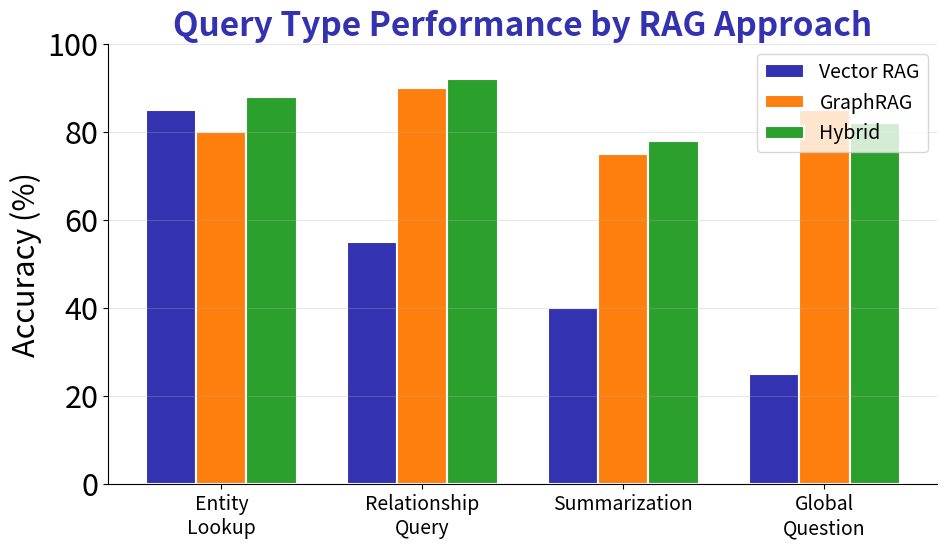

This chart was generated by the following Python code: (Note: this script raises an exception after producing the figure.)
"""
GraphRAG Query Routing
Week 8 - GraphRAG and Knowledge
"""
import matplotlib.pyplot as plt
import numpy as np
from pathlib import Path

plt.rcParams.update({
    'font.size': 24, 'axes.labelsize': 24, 'axes.titlesize': 26,
    'xtick.labelsize': 18, 'ytick.labelsize': 22, 'legend.fontsize': 16,
    'figure.figsize': (10, 6), 'figure.dpi': 150, 'font.family': 'sans-serif'
})

MLPURPLE = '#3333B2'
MLBLUE = '#0066CC'
MLORANGE = '#FF7F0E'
MLGREEN = '#2CA02C'

# Query type performance comparison
query_types = ['Entity\nLookup', 'Relationship\nQuery', 'Summarization', 'Global\nQuestion']
vector_rag = [85, 55, 40, 25]
graph_rag = [80, 90, 75, 85]
hybrid = [88, 92, 78, 82]

x = np.arange(len(query_types))
width = 0.25

fig, ax = plt.subplots(figsize=(10, 6))

bars1 = ax.bar(x - width, vector_rag, width, label='Vector RAG', color=MLPURPLE, edgecolor='white', linewidth=1.5)
bars2 = ax.bar(x, graph_rag, width, label='GraphRAG', color=MLORANGE, edgecolor='white', linewidth=1.5)
bars3 = ax.bar(x + width, hybrid, width, label='Hybrid', color=MLGREEN, edgecolor='white', linewidth=1.5)

ax.set_ylabel('Accuracy (%)', fontsize=22)
ax.set_title('Query Type Performance by RAG Approach', fontsize=24, fontweight='bold', color=MLPURPLE)
ax.set_xticks(x)
ax.set_xticklabels(query_types, fontsize=14)
ax.set_ylim(0, 100)
ax.legend(loc='upper right', fontsize=14)
ax.spines['top'].set_visible(False)
ax.spines['right'].set_visible(False)
ax.grid(axis='y', alpha=0.3)

plt.tight_layout()
plt.savefig(Path(__file__).parent / 'chart.pdf', dpi=300, bbox_inches='tight', facecolor='white')
plt.close()
print(f"Chart saved to {Path(__file__).parent / 'chart.pdf'}")
